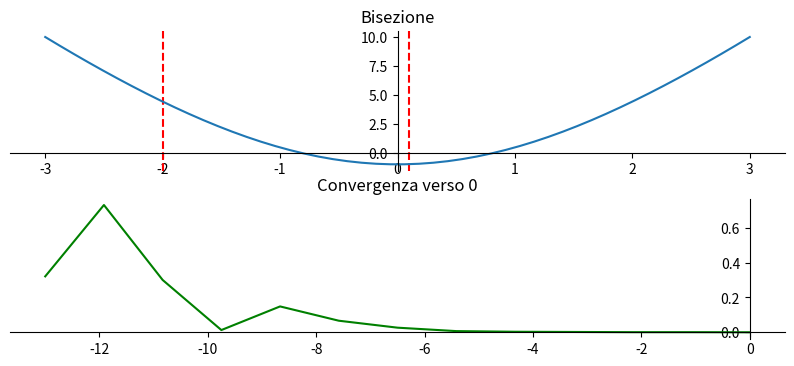
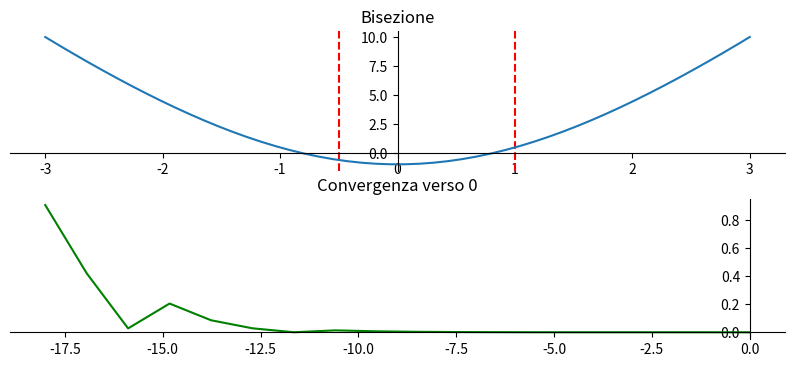

Write the Python code that produced these figures, in order.
import numpy as np
import matplotlib.pyplot as plt


def bisezione(f,a,b, tol, maxit):
    if f(a) * f(b) >0:
        print("Il metodo di bisezione non è applicabile")
    i: int = 1
    x: float = (a+b)/2
    fxlist = [np.abs(f(x))]
    xlist = [x]
    while np.abs(f(x)) > tol and i < maxit:
        if f(a) * f(x) < 0:
            a = a
            b = x
        elif f(b) * f(x)  < 0:
            a = x
            b = b
        else:
            print(f"Errore nella scelta dell'intervallo i: {i} x: {x}")
            break
        x = (a+b)/2
        i = i+1
        fxlist.append(np.abs(f(x)))
        xlist.append(x)
    return x, i, np.array(fxlist)

def iterazioni_punto_fisso(f,g,x0,eps1,eps2,maxit):
    i:int = 0
    x: float = g(x0)
    while f(x) > eps1 and x-x0 > eps2 and i < maxit:
        x0 = x
        x = g(x0)
        i= i+1
# Es 2
def es2_bisezione():
    print("Esercizio 2 - Bisezione")
    f = lambda x: np.pow(x,2) - np.cos(x)
    arrayx = np.linspace(-3,3,50)
    a  = -2
    b =0.1
    tol = 1e-5
    maxit = 100
    x,i, fxlist = bisezione(f,a,b,tol,maxit)
    print(f"Bisezione intervallo [{a},{b}] i: {i},x: {x} f(x): {f(x)}")
    fig1, (ax1, ax2) = plt.subplots(2, figsize=(10, 4))
    ax1.set_title("Bisezione")
    ax1.spines['left'].set_position('zero')
    ax1.spines['bottom'].set_position('zero')
    ax1.spines['top'].set_visible(False)
    ax1.spines['right'].set_visible(False)
    ax1.axvline(a,color="red", linestyle="--")
    ax1.axvline(b,color="red", linestyle="--")
    ax1.plot(arrayx, f(arrayx))
 
    xlist = np.linspace(-i, 0, i)
    ax2.set_title("Convergenza verso 0")
    ax2.spines['bottom'].set_position('zero')
    ax2.spines['left'].set_position('zero')
    ax2.spines['top'].set_visible(False)
    ax2.spines['right'].set_visible(False)
    ax2.plot(xlist,fxlist, color="green")

    a,b = (-0.5,1)
    x,i,fxlist = bisezione(f,a,b,tol,maxit)
    print(f"Bisezione intervallo [{a},{b}] i: {i},x: {x} f(x): {f(x)}")
    fig2, (ax3, ax4) = plt.subplots(2, figsize=(10, 4))
    ax3.set_title("Bisezione")
    ax3.spines['left'].set_position('zero')
    ax3.spines['bottom'].set_position('zero')
    ax3.spines['top'].set_visible(False)
    ax3.spines['right'].set_visible(False)
    ax3.axvline(a,color="red", linestyle="--")
    ax3.axvline(b,color="red", linestyle="--")
    ax3.plot(arrayx, f(arrayx))
 
    xlist = np.linspace(-i, 0, i)
    ax4.set_title("Convergenza verso 0")
    ax4.spines['bottom'].set_position('zero')
    ax4.spines['left'].set_position('zero')
    ax4.spines['top'].set_visible(False)
    ax4.spines['right'].set_visible(False)
    ax4.plot(xlist,fxlist, color="green")

def es2_punto_fisso():
    fig1, (ax1, ax2) = plt.subplots(2, figsize=(10,4))

es2_bisezione()
#es2_punto_fisso()
plt.show()

